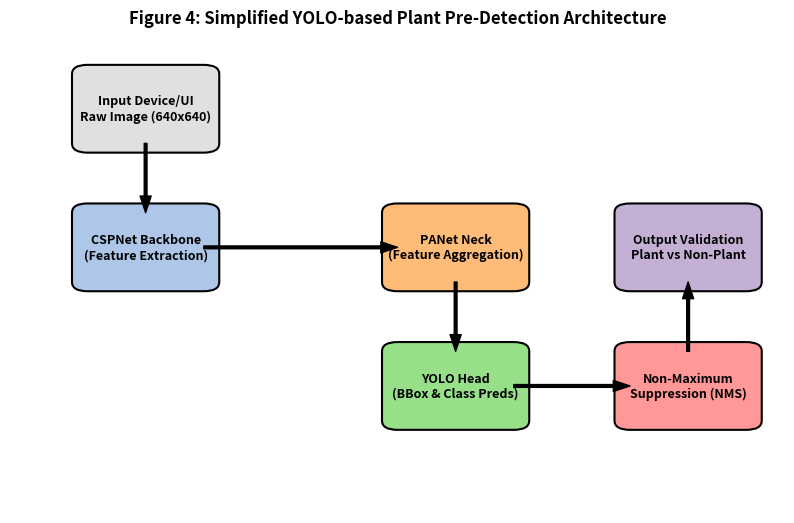
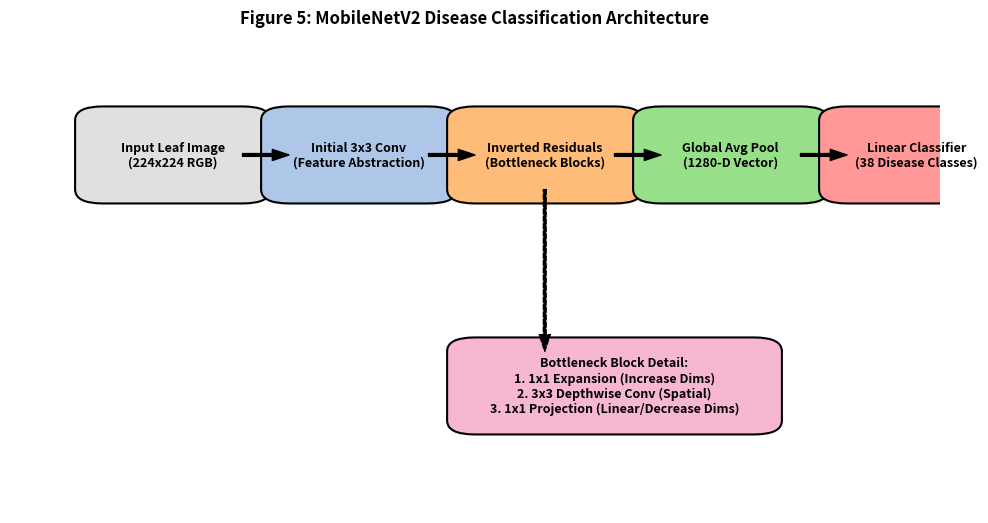

Write Python code to recreate these figures, in order.
import matplotlib.pyplot as plt
import matplotlib.patches as patches
import numpy as np
import os

def create_yolo_diagram():
    fig, ax = plt.subplots(figsize=(10, 6))
    ax.axis('off')
    
    # Define blocks
    blocks = [
        {"text": "Input Device/UI\nRaw Image (640x640)", "pos": (0.1, 0.8), "color": "#e0e0e0"},
        {"text": "CSPNet Backbone\n(Feature Extraction)", "pos": (0.1, 0.5), "color": "#aec7e8"},
        {"text": "PANet Neck\n(Feature Aggregation)", "pos": (0.5, 0.5), "color": "#ffbb78"},
        {"text": "YOLO Head\n(BBox & Class Preds)", "pos": (0.5, 0.2), "color": "#98df8a"},
        {"text": "Non-Maximum\nSuppression (NMS)", "pos": (0.8, 0.2), "color": "#ff9896"},
        {"text": "Output Validation\nPlant vs Non-Plant", "pos": (0.8, 0.5), "color": "#c5b0d5"}
    ]
    
    # Draw blocks
    for i, b in enumerate(blocks):
        x, y = b["pos"]
        rect = patches.FancyBboxPatch((x, y), 0.15, 0.15, boxstyle="round,pad=0.02", 
                                      linewidth=1.5, edgecolor="black", facecolor=b["color"])
        ax.add_patch(rect)
        ax.text(x + 0.075, y + 0.075, b["text"], ha='center', va='center', fontsize=9, fontweight='bold', wrap=True)

    # Draw arrows
    arrows = [
        ((0.175, 0.8), (0.175, 0.65)),
        ((0.25, 0.575), (0.5, 0.575)),
        ((0.575, 0.5), (0.575, 0.35)),
        ((0.65, 0.275), (0.8, 0.275)),
        ((0.875, 0.35), (0.875, 0.5))
    ]
    
    for start, end in arrows:
        ax.annotate('', xy=end, xytext=start, arrowprops=dict(facecolor='black', width=2, headwidth=8))

    plt.title('Figure 4: Simplified YOLO-based Plant Pre-Detection Architecture', fontweight='bold', pad=20)
    
    output_path = 'fig4_yolo_architecture.png'
    plt.savefig(output_path, dpi=300, bbox_inches='tight')
    plt.close()
    print(f"Generated {output_path}")

def create_mobilenet_diagram():
    fig, ax = plt.subplots(figsize=(12, 6))
    ax.axis('off')
    
    # Define blocks
    blocks = [
        {"text": "Input Leaf Image\n(224x224 RGB)", "pos": (0.1, 0.7), "color": "#e0e0e0"},
        {"text": "Initial 3x3 Conv\n(Feature Abstraction)", "pos": (0.3, 0.7), "color": "#aec7e8"},
        {"text": "Inverted Residuals\n(Bottleneck Blocks)", "pos": (0.5, 0.7), "color": "#ffbb78"},
        {"text": "Global Avg Pool\n(1280-D Vector)", "pos": (0.7, 0.7), "color": "#98df8a"},
        {"text": "Linear Classifier\n(38 Disease Classes)", "pos": (0.9, 0.7), "color": "#ff9896"},
        
        # Detail Block
        {"text": "Bottleneck Block Detail:\n1. 1x1 Expansion (Increase Dims)\n2. 3x3 Depthwise Conv (Spatial)\n3. 1x1 Projection (Linear/Decrease Dims)", 
         "pos": (0.5, 0.2), "color": "#f7b6d2", "width": 0.3}
    ]
    
    # Draw blocks
    for i, b in enumerate(blocks):
        x, y = b["pos"]
        width = b.get("width", 0.15)
        rect = patches.FancyBboxPatch((x, y), width, 0.15, boxstyle="round,pad=0.03", 
                                      linewidth=1.5, edgecolor="black", facecolor=b["color"])
        ax.add_patch(rect)
        ax.text(x + width/2, y + 0.075, b["text"], ha='center', va='center', fontsize=9, fontweight='bold', wrap=True)

    # Draw arrows
    arrows = [
        ((0.25, 0.775), (0.3, 0.775)),
        ((0.45, 0.775), (0.5, 0.775)),
        ((0.65, 0.775), (0.7, 0.775)),
        ((0.85, 0.775), (0.9, 0.775)),
        
        # To detail block
        ((0.575, 0.7), (0.575, 0.35))
    ]
    
    for i, (start, end) in enumerate(arrows):
        style = '--' if i == 4 else '-'
        ax.annotate('', xy=end, xytext=start, arrowprops=dict(facecolor='black', width=2, headwidth=8, linestyle=style))

    plt.title('Figure 5: MobileNetV2 Disease Classification Architecture', fontweight='bold', pad=20)
    
    output_path = 'fig5_mobilenet_architecture.png'
    plt.savefig(output_path, dpi=300, bbox_inches='tight')
    plt.close()
    print(f"Generated {output_path}")

if __name__ == "__main__":
    create_yolo_diagram()
    create_mobilenet_diagram()
